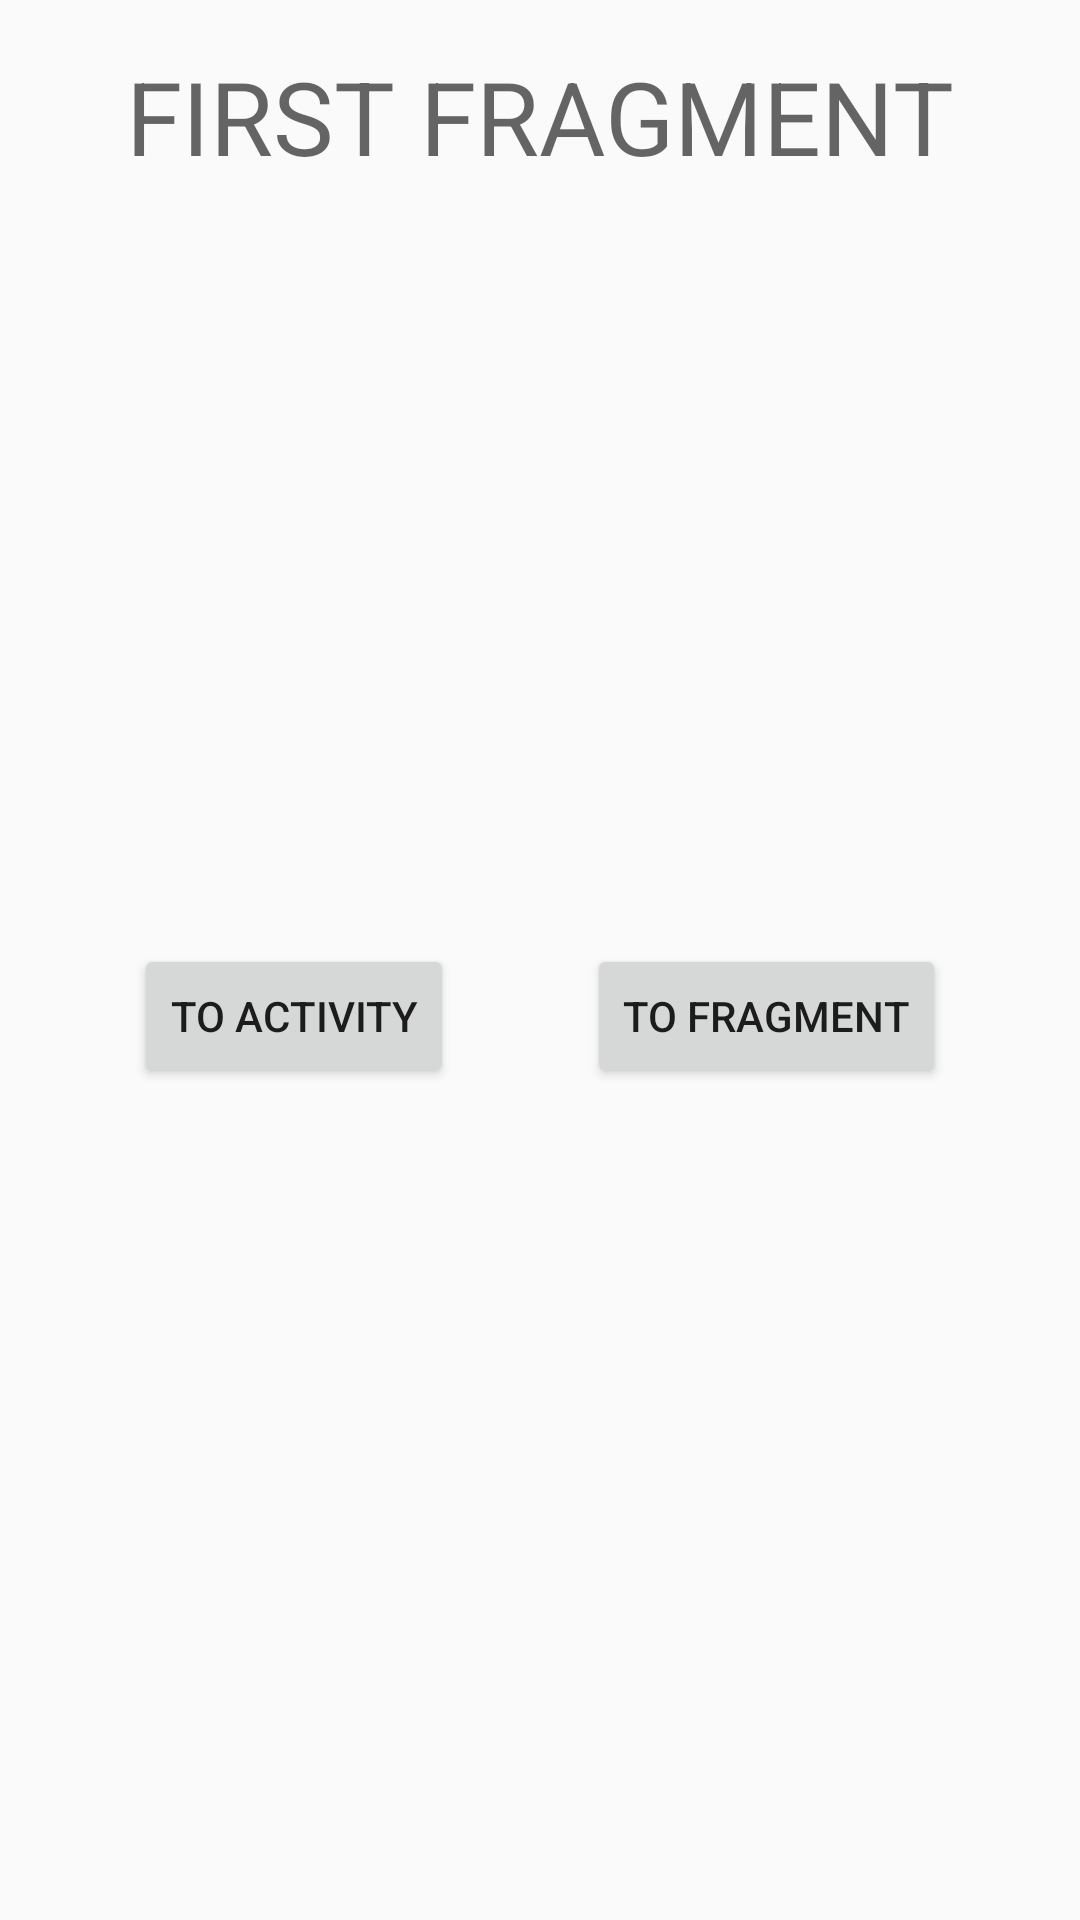

This screen was rendered from an Android layout file. Write that file and the resources it references.
<!-- AndroidManifest.xml: application theme Theme.ExampleNavigation -->
<!-- res/layout/navigation_first.xml -->
<?xml version="1.0" encoding="utf-8"?>
<androidx.constraintlayout.widget.ConstraintLayout xmlns:android="http://schemas.android.com/apk/res/android"
    xmlns:app="http://schemas.android.com/apk/res-auto"
    xmlns:tools="http://schemas.android.com/tools"
    android:id="@+id/first_fragment_destination"
    android:layout_width="match_parent"
    android:layout_height="match_parent">

    <TextView
        android:id="@+id/textview_title"
        android:layout_width="0dp"
        android:layout_height="wrap_content"
        android:layout_marginStart="16dp"
        android:layout_marginTop="16dp"
        android:layout_marginEnd="16dp"
        android:gravity="center"
        android:text="@string/first_title"
        android:textAppearance="@style/TextAppearance.AppCompat.Display1"
        app:layout_constraintEnd_toEndOf="parent"
        app:layout_constraintStart_toStartOf="parent"
        app:layout_constraintTop_toTopOf="parent" />

    <Button
        android:id="@+id/button_Activity"
        android:layout_width="wrap_content"
        android:layout_height="wrap_content"
        android:layout_marginStart="24dp"
        android:layout_marginBottom="24dp"
        android:text="@string/button_to_activity"
        app:layout_constraintBottom_toBottomOf="parent"
        app:layout_constraintEnd_toStartOf="@+id/button_Fragment"
        app:layout_constraintHorizontal_bias="0.5"
        app:layout_constraintStart_toStartOf="parent"
        app:layout_constraintTop_toBottomOf="@+id/textview_title" />

    <Button
        android:id="@+id/button_Fragment"
        android:layout_width="wrap_content"
        android:layout_height="wrap_content"
        android:layout_marginStart="24dp"
        android:layout_marginEnd="24dp"
        android:text="@string/button_to_fragment"
        app:layout_constraintBaseline_toBaselineOf="@+id/button_Activity"
        app:layout_constraintEnd_toEndOf="parent"
        app:layout_constraintHorizontal_bias="0.5"
        app:layout_constraintStart_toEndOf="@+id/button_Activity" />
</androidx.constraintlayout.widget.ConstraintLayout>
<!-- resources referenced by this layout -->
<resources>
  <string name="button_to_activity">To Activity</string>
  <string name="button_to_fragment">To Fragment</string>
  <string name="first_title">FIRST FRAGMENT</string>
  <style name="Theme.ExampleNavigation" parent="Theme.AppCompat.Light.NoActionBar">
          
          <item name="colorPrimary">@color/purple_500</item>
          <item name="colorPrimaryVariant">@color/purple_700</item>
          <item name="colorOnPrimary">@color/white</item>
          
          <item name="colorSecondary">@color/teal_200</item>
          <item name="colorSecondaryVariant">@color/teal_700</item>
          <item name="colorOnSecondary">@color/white</item>
          
          <item name="android:statusBarColor" tools:targetApi="l">?attr/colorPrimaryVariant</item>
          
      </style>
  <!-- not gathered from this repository: default colours our renderer supplied (Android Studio template values) -->
  <color name="purple_500">#FF6200EE</color>
  <color name="purple_700">#FF3700B3</color>
  <color name="teal_200">#FF03DAC5</color>
  <color name="teal_700">#FF018786</color>
  <color name="white">#FFFFFFFF</color>
</resources>
